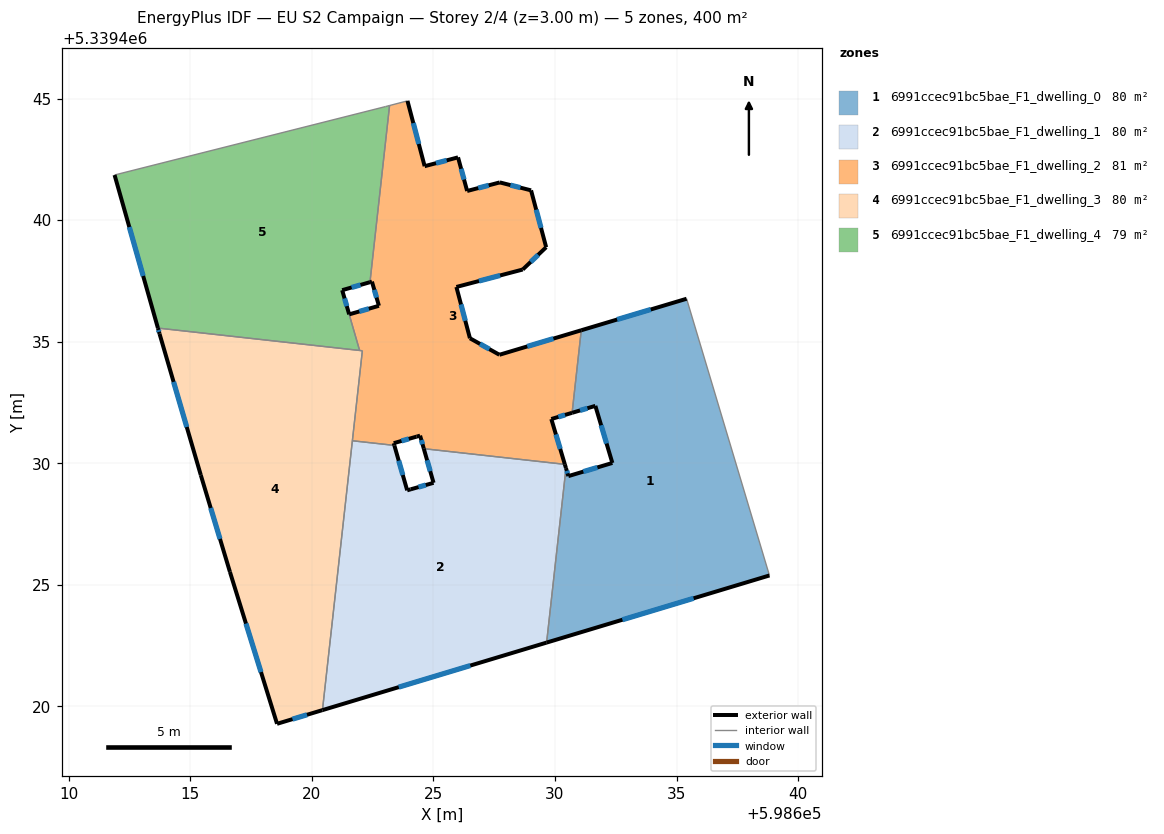
=== STOREY PLAN SPEC (per zone: floor XY polygon, exterior-wall plan segments, windows/doors) ===
zone 1: 6991ccec91bc5bae_F1_dwelling_0  (80.1 m²)
  floor: (598635.41, 5339436.77) (598638.82, 5339425.39) (598629.65, 5339422.63) (598630.45, 5339429.80) (598630.55, 5339429.47) (598632.36, 5339430.01) (598631.66, 5339432.36) (598630.70, 5339432.08) (598631.08, 5339435.47)
  exterior wall: (598630.55, 5339429.47) – (598630.45, 5339429.80)  [0.3 m]
    window: (598630.52, 5339429.58) – (598630.49, 5339429.69)  [0.1 m²]
  exterior wall: (598632.36, 5339430.01) – (598630.55, 5339429.47)  [1.9 m]
    window: (598631.74, 5339429.83) – (598631.17, 5339429.66)  [0.6 m²]
  exterior wall: (598631.66, 5339432.36) – (598632.36, 5339430.01)  [2.5 m]
    window: (598631.90, 5339431.56) – (598632.12, 5339430.81)  [0.8 m²]
  exterior wall: (598630.70, 5339432.08) – (598631.66, 5339432.36)  [1.0 m]
    window: (598631.03, 5339432.17) – (598631.33, 5339432.26)  [0.3 m²]
  exterior wall: (598635.41, 5339436.77) – (598631.08, 5339435.47)  [4.5 m]
    window: (598633.94, 5339436.33) – (598632.55, 5339435.91)  [1.4 m²]
  exterior wall: (598629.66, 5339422.63) – (598638.82, 5339425.39)  [9.6 m]
    window: (598632.77, 5339423.57) – (598635.70, 5339424.45)  [2.9 m²]
  interior walls: 3
zone 2: 6991ccec91bc5bae_F1_dwelling_1  (80.1 m²)
  floor: (598630.40, 5339429.96) (598630.45, 5339429.80) (598629.65, 5339422.63) (598620.44, 5339419.85) (598621.67, 5339430.93) (598623.39, 5339430.74) (598623.92, 5339428.89) (598624.07, 5339428.93) (598625.01, 5339429.20) (598624.60, 5339430.60)
  exterior wall: (598620.44, 5339419.85) – (598629.66, 5339422.63)  [9.6 m]
    window: (598623.57, 5339420.79) – (598626.52, 5339421.68)  [2.9 m²]
  exterior wall: (598623.92, 5339428.89) – (598623.39, 5339430.74)  [1.9 m]
    window: (598623.74, 5339429.52) – (598623.57, 5339430.11)  [0.6 m²]
  exterior wall: (598624.07, 5339428.93) – (598623.92, 5339428.89)  [0.2 m]
  exterior wall: (598625.01, 5339429.20) – (598624.07, 5339428.93)  [1.0 m]
    window: (598624.69, 5339429.11) – (598624.39, 5339429.02)  [0.3 m²]
  exterior wall: (598624.60, 5339430.60) – (598625.01, 5339429.20)  [1.5 m]
    window: (598624.74, 5339430.12) – (598624.87, 5339429.67)  [0.4 m²]
  exterior wall: (598630.45, 5339429.80) – (598630.41, 5339429.96)  [0.2 m]
  interior walls: 4
zone 3: 6991ccec91bc5bae_F1_dwelling_2  (80.8 m²)
  floor: (598629.02, 5339441.22) (598629.64, 5339438.89) (598628.67, 5339437.97) (598625.94, 5339437.25) (598626.50, 5339435.14) (598627.71, 5339434.46) (598631.08, 5339435.47) (598630.70, 5339432.08) (598629.85, 5339431.82) (598630.40, 5339429.96) (598624.60, 5339430.60) (598624.45, 5339431.14) (598624.31, 5339431.10) (598623.37, 5339430.83) (598623.39, 5339430.74) (598621.67, 5339430.93) (598622.08, 5339434.63) (598621.96, 5339434.64) (598621.54, 5339436.12) (598622.76, 5339436.48) (598622.47, 5339437.47) (598622.39, 5339437.45) (598623.20, 5339444.71) (598623.93, 5339444.91) (598624.64, 5339442.22) (598626.01, 5339442.58) (598626.39, 5339441.20) (598627.73, 5339441.55)
  exterior wall: (598622.76, 5339436.48) – (598621.54, 5339436.12)  [1.3 m]
    window: (598622.34, 5339436.36) – (598621.95, 5339436.24)  [0.4 m²]
  exterior wall: (598622.47, 5339437.47) – (598622.76, 5339436.48)  [1.0 m]
    window: (598622.57, 5339437.13) – (598622.66, 5339436.82)  [0.3 m²]
  exterior wall: (598622.39, 5339437.45) – (598622.47, 5339437.47)  [0.1 m]
  exterior wall: (598624.64, 5339442.22) – (598623.93, 5339444.91)  [2.8 m]
    window: (598624.40, 5339443.13) – (598624.17, 5339443.99)  [0.9 m²]
  exterior wall: (598626.01, 5339442.58) – (598624.64, 5339442.22)  [1.4 m]
    window: (598625.55, 5339442.46) – (598625.11, 5339442.34)  [0.4 m²]
  exterior wall: (598626.39, 5339441.20) – (598626.01, 5339442.58)  [1.4 m]
    window: (598626.26, 5339441.67) – (598626.14, 5339442.11)  [0.4 m²]
  exterior wall: (598627.73, 5339441.55) – (598626.39, 5339441.20)  [1.4 m]
    window: (598627.27, 5339441.43) – (598626.84, 5339441.32)  [0.4 m²]
  exterior wall: (598629.02, 5339441.22) – (598627.73, 5339441.55)  [1.3 m]
    window: (598628.58, 5339441.34) – (598628.17, 5339441.44)  [0.4 m²]
  exterior wall: (598629.64, 5339438.89) – (598629.02, 5339441.22)  [2.4 m]
    window: (598629.43, 5339439.68) – (598629.23, 5339440.43)  [0.7 m²]
  exterior wall: (598628.67, 5339437.97) – (598629.64, 5339438.89)  [1.3 m]
    window: (598629.00, 5339438.28) – (598629.31, 5339438.57)  [0.4 m²]
  exterior wall: (598625.94, 5339437.25) – (598628.67, 5339437.97)  [2.8 m]
    window: (598626.87, 5339437.50) – (598627.74, 5339437.73)  [0.9 m²]
  exterior wall: (598626.50, 5339435.14) – (598625.94, 5339437.25)  [2.2 m]
    window: (598626.31, 5339435.86) – (598626.13, 5339436.53)  [0.7 m²]
  exterior wall: (598627.71, 5339434.46) – (598626.50, 5339435.14)  [1.4 m]
    window: (598627.30, 5339434.69) – (598626.91, 5339434.91)  [0.4 m²]
  exterior wall: (598631.08, 5339435.47) – (598627.71, 5339434.46)  [3.5 m]
    window: (598629.94, 5339435.13) – (598628.86, 5339434.81)  [1.1 m²]
  exterior wall: (598629.85, 5339431.82) – (598630.70, 5339432.08)  [0.9 m]
    window: (598630.14, 5339431.91) – (598630.41, 5339431.99)  [0.3 m²]
  exterior wall: (598630.41, 5339429.96) – (598629.85, 5339431.82)  [1.9 m]
    window: (598630.22, 5339430.59) – (598630.04, 5339431.19)  [0.6 m²]
  exterior wall: (598624.45, 5339431.14) – (598624.60, 5339430.60)  [0.6 m]
    window: (598624.50, 5339430.95) – (598624.55, 5339430.78)  [0.2 m²]
  exterior wall: (598624.31, 5339431.10) – (598624.45, 5339431.14)  [0.2 m]
  exterior wall: (598623.37, 5339430.83) – (598624.31, 5339431.10)  [1.0 m]
    window: (598623.69, 5339430.92) – (598623.99, 5339431.00)  [0.3 m²]
  exterior wall: (598623.39, 5339430.74) – (598623.37, 5339430.83)  [0.1 m]
  interior walls: 8
zone 4: 6991ccec91bc5bae_F1_dwelling_3  (80.1 m²)
  floor: (598622.08, 5339434.63) (598620.44, 5339419.85) (598618.57, 5339419.29) (598616.63, 5339425.54) (598615.43, 5339429.52) (598613.74, 5339435.32) (598613.67, 5339435.56)
  exterior wall: (598618.57, 5339419.29) – (598620.44, 5339419.85)  [2.0 m]
    window: (598619.20, 5339419.48) – (598619.80, 5339419.66)  [0.6 m²]
  exterior wall: (598616.63, 5339425.54) – (598618.57, 5339419.29)  [6.5 m]
    window: (598617.29, 5339423.41) – (598617.91, 5339421.41)  [2.0 m²]
  exterior wall: (598615.43, 5339429.52) – (598616.63, 5339425.54)  [4.2 m]
    window: (598615.84, 5339428.16) – (598616.22, 5339426.89)  [1.3 m²]
  exterior wall: (598613.74, 5339435.32) – (598615.43, 5339429.52)  [6.1 m]
    window: (598614.31, 5339433.35) – (598614.86, 5339431.49)  [1.9 m²]
  exterior wall: (598613.67, 5339435.56) – (598613.74, 5339435.32)  [0.2 m]
    window: (598613.69, 5339435.48) – (598613.71, 5339435.40)  [0.1 m²]
  interior walls: 4
zone 5: 6991ccec91bc5bae_F1_dwelling_4  (79.4 m²)
  floor: (598623.20, 5339444.71) (598622.39, 5339437.45) (598621.25, 5339437.12) (598621.96, 5339434.64) (598613.67, 5339435.56) (598611.89, 5339441.86) (598623.03, 5339444.67)
  exterior wall: (598611.89, 5339441.86) – (598613.67, 5339435.56)  [6.5 m]
    window: (598612.49, 5339439.71) – (598613.06, 5339437.70)  [2.0 m²]
  exterior wall: (598621.25, 5339437.12) – (598622.39, 5339437.45)  [1.2 m]
    window: (598621.64, 5339437.23) – (598622.00, 5339437.34)  [0.4 m²]
  exterior wall: (598621.54, 5339436.12) – (598621.25, 5339437.12)  [1.0 m]
    window: (598621.44, 5339436.46) – (598621.35, 5339436.78)  [0.3 m²]
  interior walls: 5

=== DERIVED (storey summary) ===
Building: EU S2 Campaign
Storey: 2 of 4  (floor level z = 3.00 m)
Storey gross floor area: 400.3 m²
Zones on this storey: 5
  - 6991ccec91bc5bae_F1_dwelling_0: floor 80.1 m²; exterior wall 19.8 m (59.3 m²); 6 window(s) 6.1 m²; WWR 10.2%
  - 6991ccec91bc5bae_F1_dwelling_1: floor 80.1 m²; exterior wall 14.3 m (42.9 m²); 4 window(s) 4.3 m²; WWR 10.0%
  - 6991ccec91bc5bae_F1_dwelling_2: floor 80.8 m²; exterior wall 29.0 m (87.0 m²); 17 window(s) 8.8 m²; WWR 10.1%
  - 6991ccec91bc5bae_F1_dwelling_3: floor 80.1 m²; exterior wall 18.9 m (56.8 m²); 5 window(s) 5.8 m²; WWR 10.2%
  - 6991ccec91bc5bae_F1_dwelling_4: floor 79.4 m²; exterior wall 8.8 m (26.3 m²); 3 window(s) 2.7 m²; WWR 10.2%
Zone adjacency (shared interzone walls):
  - 6991ccec91bc5bae_F1_dwelling_0 ↔ 6991ccec91bc5bae_F1_dwelling_1
  - 6991ccec91bc5bae_F1_dwelling_0 ↔ 6991ccec91bc5bae_F1_dwelling_2
  - 6991ccec91bc5bae_F1_dwelling_1 ↔ 6991ccec91bc5bae_F1_dwelling_2
  - 6991ccec91bc5bae_F1_dwelling_1 ↔ 6991ccec91bc5bae_F1_dwelling_3
  - 6991ccec91bc5bae_F1_dwelling_2 ↔ 6991ccec91bc5bae_F1_dwelling_3
  - 6991ccec91bc5bae_F1_dwelling_2 ↔ 6991ccec91bc5bae_F1_dwelling_4
  - 6991ccec91bc5bae_F1_dwelling_3 ↔ 6991ccec91bc5bae_F1_dwelling_4